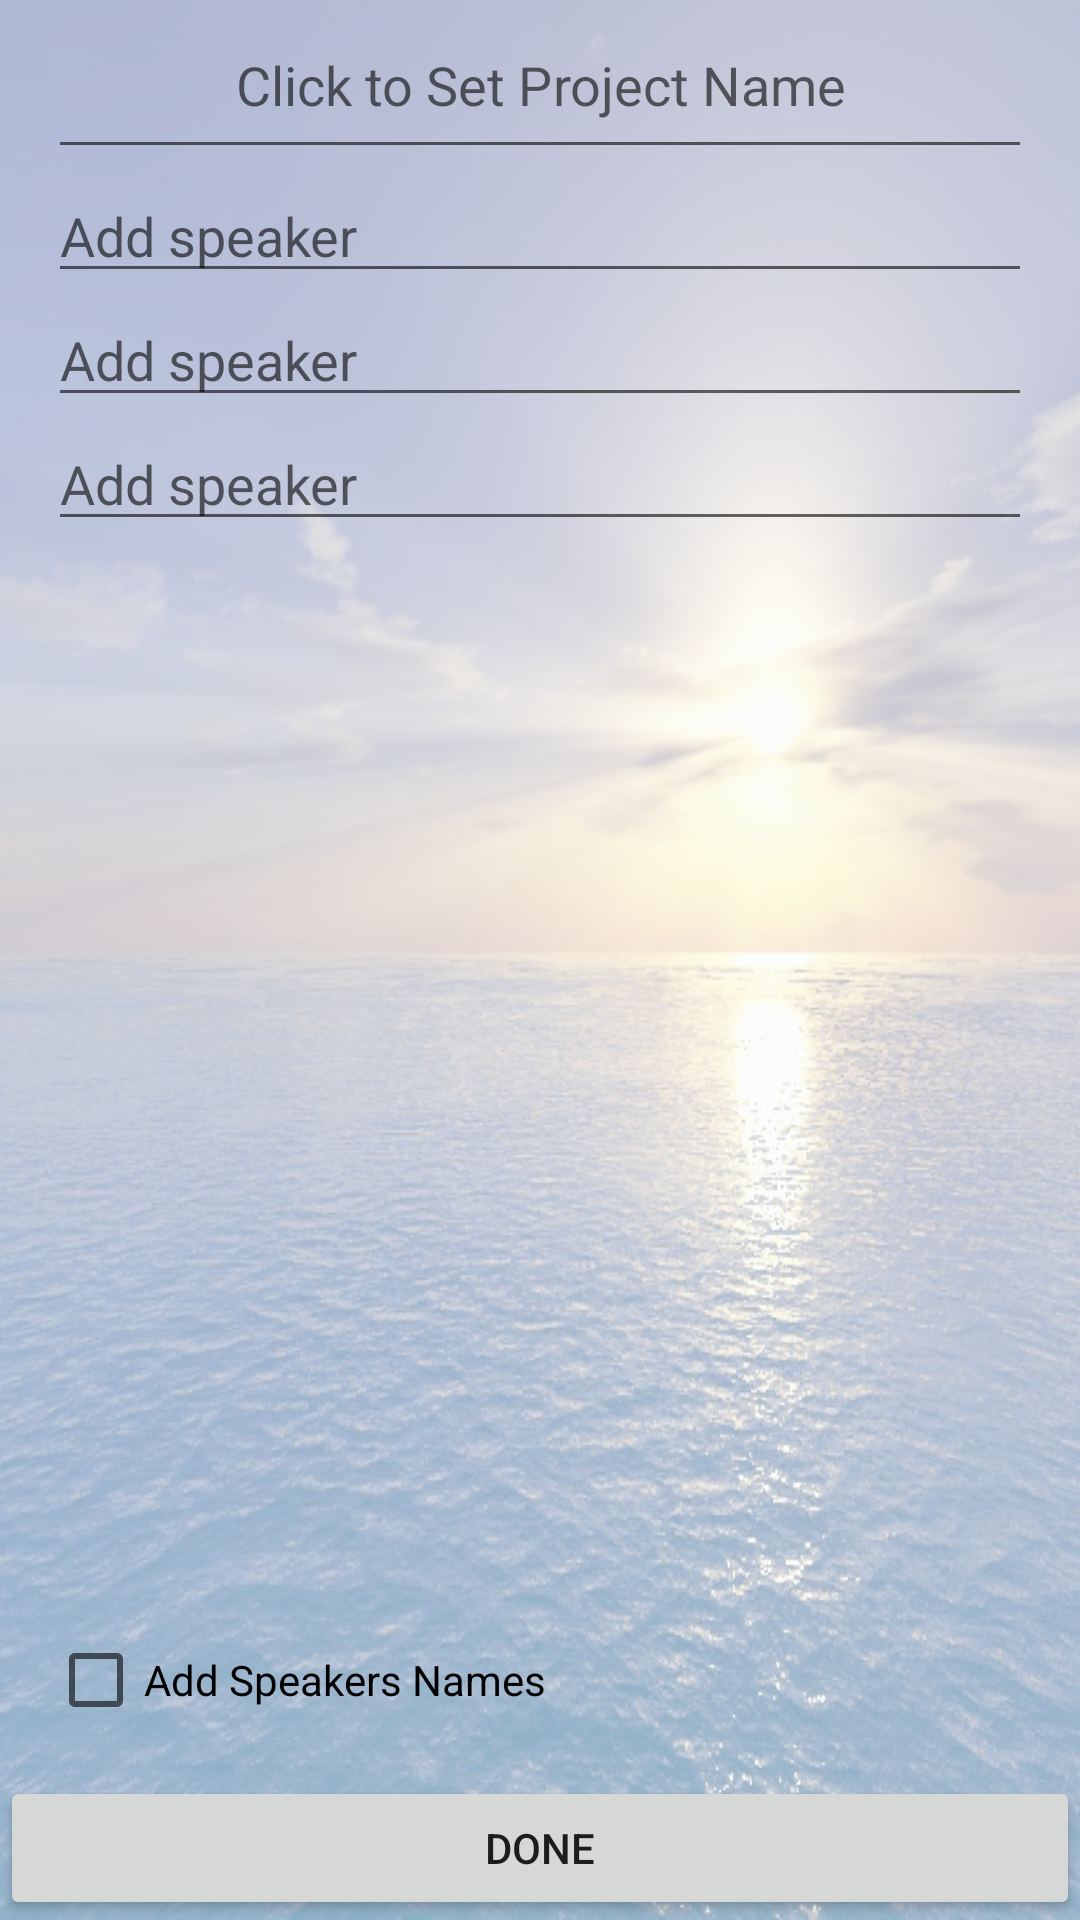

Android layout source for this screen:
<!-- AndroidManifest.xml: application theme AppTheme -->
<!-- res/layout/activity_add_project.xml -->
<?xml version="1.0" encoding="utf-8"?>
<RelativeLayout xmlns:android="http://schemas.android.com/apk/res/android"
    android:layout_width="match_parent" android:layout_height="match_parent">

    <LinearLayout
        android:layout_width="match_parent"
        android:layout_height="match_parent"
        android:background="@drawable/sunrise"
        android:alpha="0.5"
        />

    <EditText
        android:layout_width="match_parent"
        android:layout_height="wrap_content"
        android:hint="@string/meeting_settings"
        android:padding="16dp"
        android:textAlignment="center"
        android:textAppearance="?android:textAppearanceMedium"
        android:id="@+id/set_Project_Name"
        android:layout_marginLeft="16dp"
        android:layout_marginRight="16dp"
        android:singleLine="true"
        android:lines="1"
        />

    <Button
        android:layout_width="match_parent"
        android:layout_height="wrap_content"
        android:layout_alignParentBottom="true"
        android:text="Done"
        android:id="@+id/doneBtn"
        android:onClick="addNameToProject"
        />

    <CheckBox
        android:layout_width="match_parent"
        android:layout_height="wrap_content"
        android:layout_above="@id/doneBtn"
        android:layout_margin="16dp"
        android:text="Add Speakers Names"
        android:id="@+id/checkBox" />


    <ScrollView
        android:layout_width="match_parent"
        android:layout_height="wrap_content"
        android:layout_below="@id/set_Project_Name"
        android:layout_above="@id/checkBox"
        android:layout_centerInParent="true">

        <LinearLayout
            android:layout_width="match_parent"
            android:layout_height="wrap_content"
            android:orientation="vertical">

            <EditText
                android:layout_width="match_parent"
                android:layout_height="wrap_content"
                android:layout_below="@id/set_Project_Name"
                android:hint="@string/add_speaker"
                android:layout_marginLeft="16dp"
                android:layout_marginRight="16dp"
                android:id="@+id/add_speaker"
                />

            <EditText
                android:layout_width="match_parent"
                android:layout_height="wrap_content"
                android:layout_below="@id/add_speaker"
                android:hint="@string/add_speaker"
                android:layout_marginLeft="16dp"
                android:layout_marginRight="16dp"
                android:id="@+id/add_speaker2"
                />

            <EditText
                android:layout_width="match_parent"
                android:layout_height="wrap_content"
                android:layout_below="@id/add_speaker2"
                android:hint="@string/add_speaker"
                android:layout_marginLeft="16dp"
                android:layout_marginRight="16dp"
                android:id="@+id/add_speaker3"
                />
        </LinearLayout>
    </ScrollView>


</RelativeLayout>
<!-- resources referenced by this layout -->
<resources>
  <!-- drawable sunrise: jpg bitmap (drawable, 177317 bytes) -->
  <string name="add_speaker">Add speaker</string>
  <string name="meeting_settings">Click to Set Project Name</string>
  <style name="AppTheme" parent="Theme.AppCompat.Light.DarkActionBar">
          
          <item name="colorPrimary">@color/colorPrimary</item>
          <item name="colorPrimaryDark">@color/colorPrimaryDark</item>
          <item name="colorAccent">@color/colorAccent</item>
      </style>
  <!-- not gathered from this repository: default colours our renderer supplied (Android Studio template values) -->
  <color name="colorPrimary">#FF6200EE</color>
  <color name="colorPrimaryDark">#FF3700B3</color>
  <color name="colorAccent">#FF03DAC5</color>
</resources>
